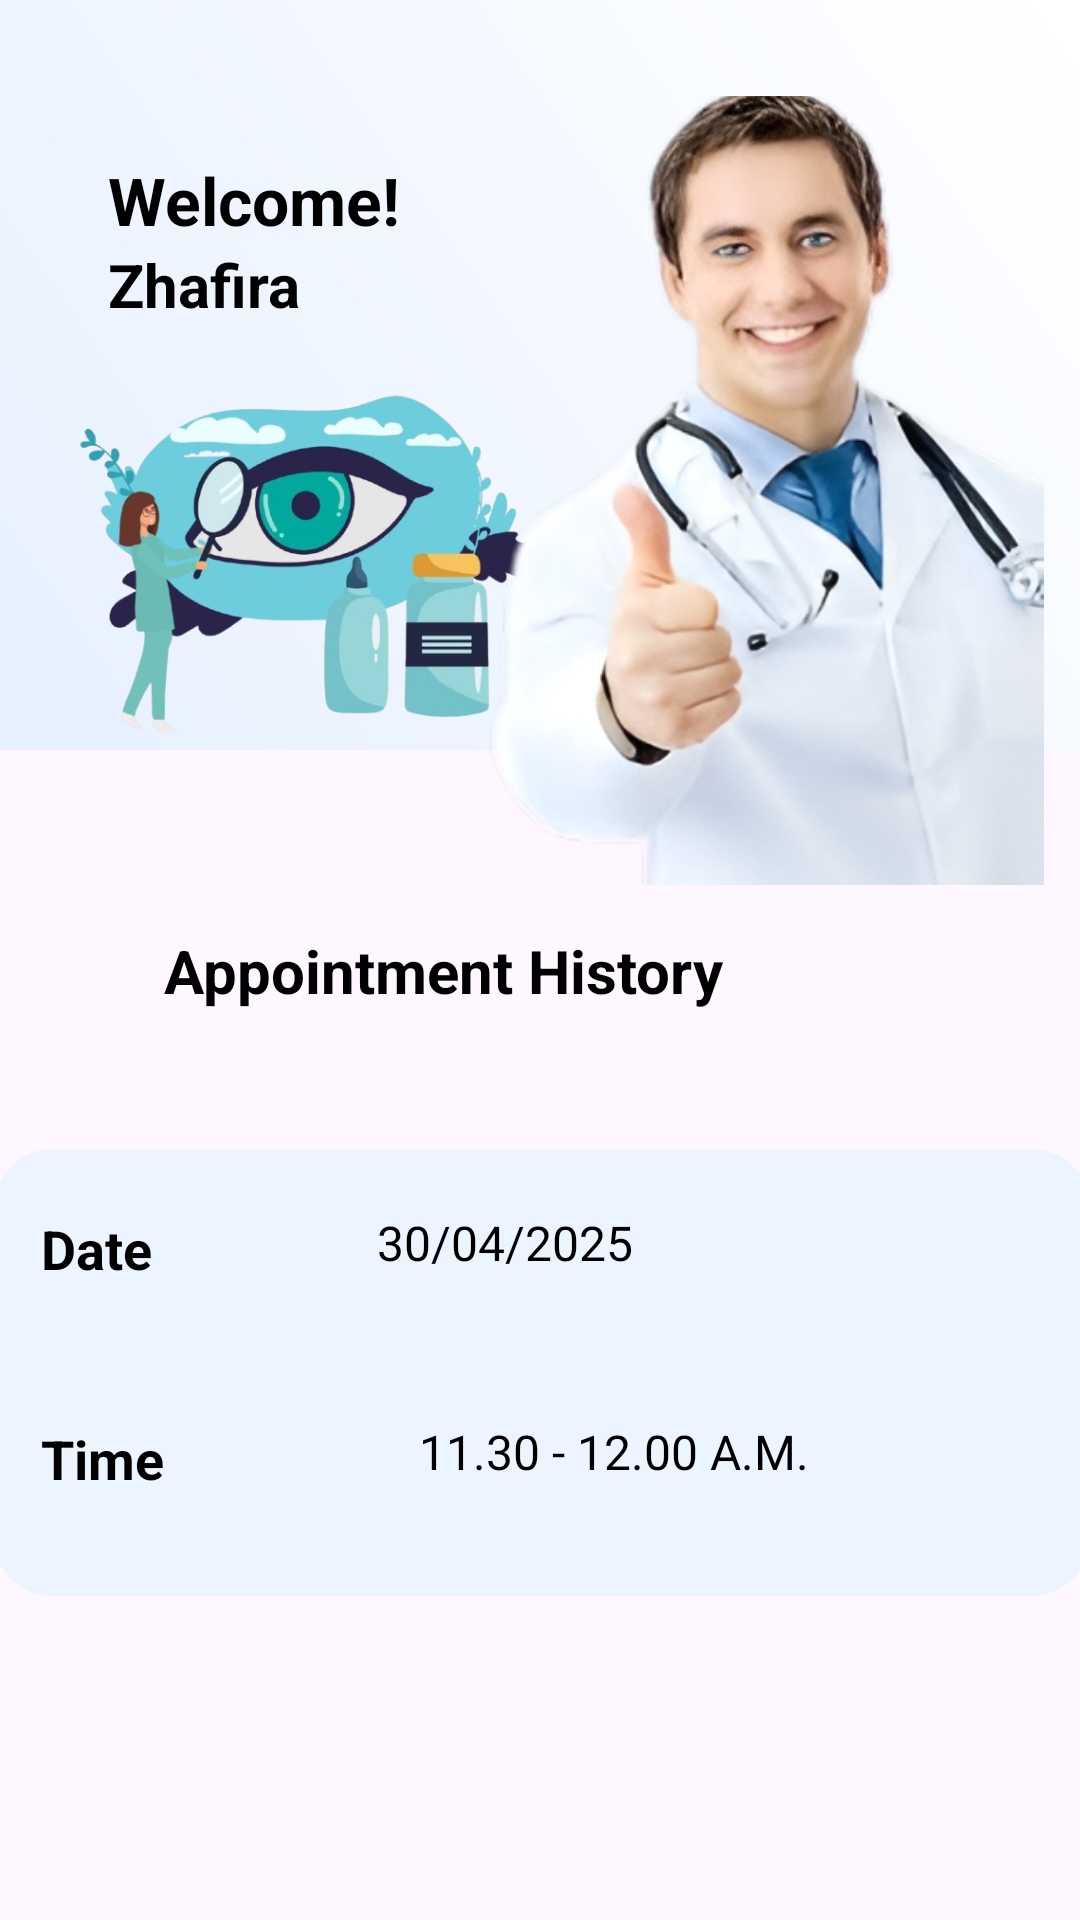

Layout XML and referenced resources for this Android screen:
<!-- AndroidManifest.xml: application theme Theme.Ivision -->
<!-- res/layout/fragment_appoinmen__history.xml -->
<?xml version="1.0" encoding="utf-8"?>
<FrameLayout xmlns:android="http://schemas.android.com/apk/res/android"
    xmlns:tools="http://schemas.android.com/tools"
    android:layout_width="match_parent"
    android:layout_height="match_parent"
    xmlns:app="http://schemas.android.com/apk/res-auto"
    tools:context=".appointment_fragment">

    <androidx.constraintlayout.widget.ConstraintLayout
        android:layout_width="match_parent"
        android:layout_height="match_parent">

        <ImageView
            android:id="@+id/background_wave"
            android:layout_width="0dp"
            android:layout_height="250dp"
            android:scaleType="fitXY"
            android:src="@drawable/bg_gradient"
            app:layout_constraintEnd_toEndOf="parent"
            app:layout_constraintHorizontal_bias="1.0"
            app:layout_constraintStart_toStartOf="parent"
            app:layout_constraintTop_toTopOf="parent" />


        <ImageView
            android:id="@+id/imageView18"
            android:layout_width="158dp"
            android:layout_height="159dp"
            android:layout_marginStart="24dp"
            android:layout_marginBottom="12dp"

            app:layout_constraintStart_toStartOf="parent"
            app:layout_constraintTop_toBottomOf="@+id/user_name"
            app:layout_constraintVertical_bias="0.0"
            app:srcCompat="@drawable/ani" />

        <TextView
            android:id="@+id/my_appointments2"
            android:layout_width="251dp"
            android:layout_height="49dp"
            android:layout_marginTop="60dp"
            android:text="Appointment History"
            android:textColor="@color/black"
            android:textSize="20sp"
            android:textStyle="bold"
            app:layout_constraintEnd_toEndOf="parent"
            app:layout_constraintStart_toStartOf="parent"
            app:layout_constraintTop_toBottomOf="@+id/background_wave" />

        <TextView
            android:id="@+id/welcome_text"
            android:layout_width="wrap_content"
            android:layout_height="wrap_content"
            android:layout_marginStart="36dp"
            android:layout_marginTop="52dp"
            android:text="Welcome!"
            android:textColor="@color/black"
            android:textSize="22sp"
            android:textStyle="bold"
            app:layout_constraintStart_toStartOf="parent"
            app:layout_constraintTop_toTopOf="@+id/background_wave" />

        <TextView
            android:id="@+id/user_name"
            android:layout_width="wrap_content"
            android:layout_height="wrap_content"
            android:text="Zhafira"
            android:textColor="@color/black"
            android:textSize="20sp"
            android:textStyle="bold"
            app:layout_constraintStart_toStartOf="@+id/welcome_text"
            app:layout_constraintTop_toBottomOf="@+id/welcome_text" />

        <ImageView
            android:id="@+id/doctor_image"
            android:layout_width="202dp"
            android:layout_height="263dp"
            android:layout_marginTop="32dp"

            android:scaleType="centerCrop"
            app:layout_constraintEnd_toEndOf="parent"
            app:layout_constraintHorizontal_bias="0.923"
            app:layout_constraintStart_toStartOf="parent"
            app:layout_constraintTop_toTopOf="@+id/background_wave"
            app:srcCompat="@drawable/doctor3" />


        <RelativeLayout
            android:layout_width="366dp"
            android:layout_height="149dp"
            android:layout_marginTop="24dp"
            android:background="@drawable/rounded_bg"
            android:backgroundTint="@color/light_blue"
            android:padding="16dp"
            app:layout_constraintBottom_toBottomOf="parent"
            app:layout_constraintEnd_toEndOf="parent"
            app:layout_constraintHorizontal_bias="0.488"
            app:layout_constraintStart_toStartOf="parent"
            app:layout_constraintTop_toBottomOf="@+id/my_appointments2"
            app:layout_constraintVertical_bias="0.0">

            

            

            

            

            <TextView
                android:id="@+id/tvTitle"
                android:layout_width="104dp"
                android:layout_height="35dp"
                android:layout_alignParentTop="true"
                android:layout_alignParentEnd="true"
                android:layout_marginTop="5dp"
                android:layout_marginEnd="246dp"
                android:text="Date"
                android:textColor="@color/black"
                android:textSize="18sp"
                android:textStyle="bold" />

            <TextView
                android:id="@+id/tvDate"
                android:layout_width="151dp"
                android:layout_height="37dp"
                android:layout_below="@id/tvTitle"
                android:layout_alignParentStart="true"
                android:layout_alignParentEnd="true"
                android:layout_marginStart="112dp"
                android:layout_marginTop="-36dp"
                android:layout_marginEnd="119dp"
                android:text="30/04/2025"
                android:textColor="@color/black"
                android:textSize="16sp" />

            <TextView
                android:id="@+id/tvTitle2"
                android:layout_width="104dp"
                android:layout_height="35dp"
                android:layout_alignParentTop="true"
                android:layout_alignParentEnd="true"
                android:layout_marginTop="75dp"
                android:layout_marginEnd="262dp"
                android:text="Time"
                android:textColor="@color/black"
                android:textSize="18sp"
                android:textStyle="bold" />

            <TextView
                android:id="@+id/tvDate2"
                android:layout_width="163dp"
                android:layout_height="51dp"
                android:layout_below="@id/tvTitle"
                android:layout_alignParentStart="true"
                android:layout_alignParentEnd="true"
                android:layout_marginStart="126dp"
                android:layout_marginTop="34dp"
                android:layout_marginEnd="61dp"
                android:text="11.30 - 12.00 A.M."
                android:textColor="@color/black"
                android:textSize="16sp" />

        </RelativeLayout>

    </androidx.constraintlayout.widget.ConstraintLayout>


</FrameLayout>
<!-- resources referenced by this layout -->
<resources>
  <color name="black">#FF000000</color>
  <color name="light_blue">#ecf4ff</color>
  <!-- drawable ani: png bitmap (drawable, 175285 bytes) -->
  <!-- drawable bg_gradient (drawable) -->
  <shape xmlns:android="http://schemas.android.com/apk/res/android"
      android:shape="rectangle">
      <gradient
          android:angle="45"
          android:startColor="#E6F0FF"
          android:endColor="#FFFFFF"
          android:type="linear"/>
  </shape>
  <!-- drawable doctor3: png bitmap (drawable, 220509 bytes) -->
  <!-- drawable rounded_bg (drawable) -->
  <shape xmlns:android="http://schemas.android.com/apk/res/android"
      android:shape="rectangle">
  
      <solid android:color="@color/light_blue" />
  
      <corners android:radius="20dp" />
  </shape>
  <style name="Theme.Ivision" parent="Base.Theme.Ivision" />
  <style name="Base.Theme.Ivision" parent="Theme.Material3.DayNight.NoActionBar">
          
          
      </style>
</resources>
